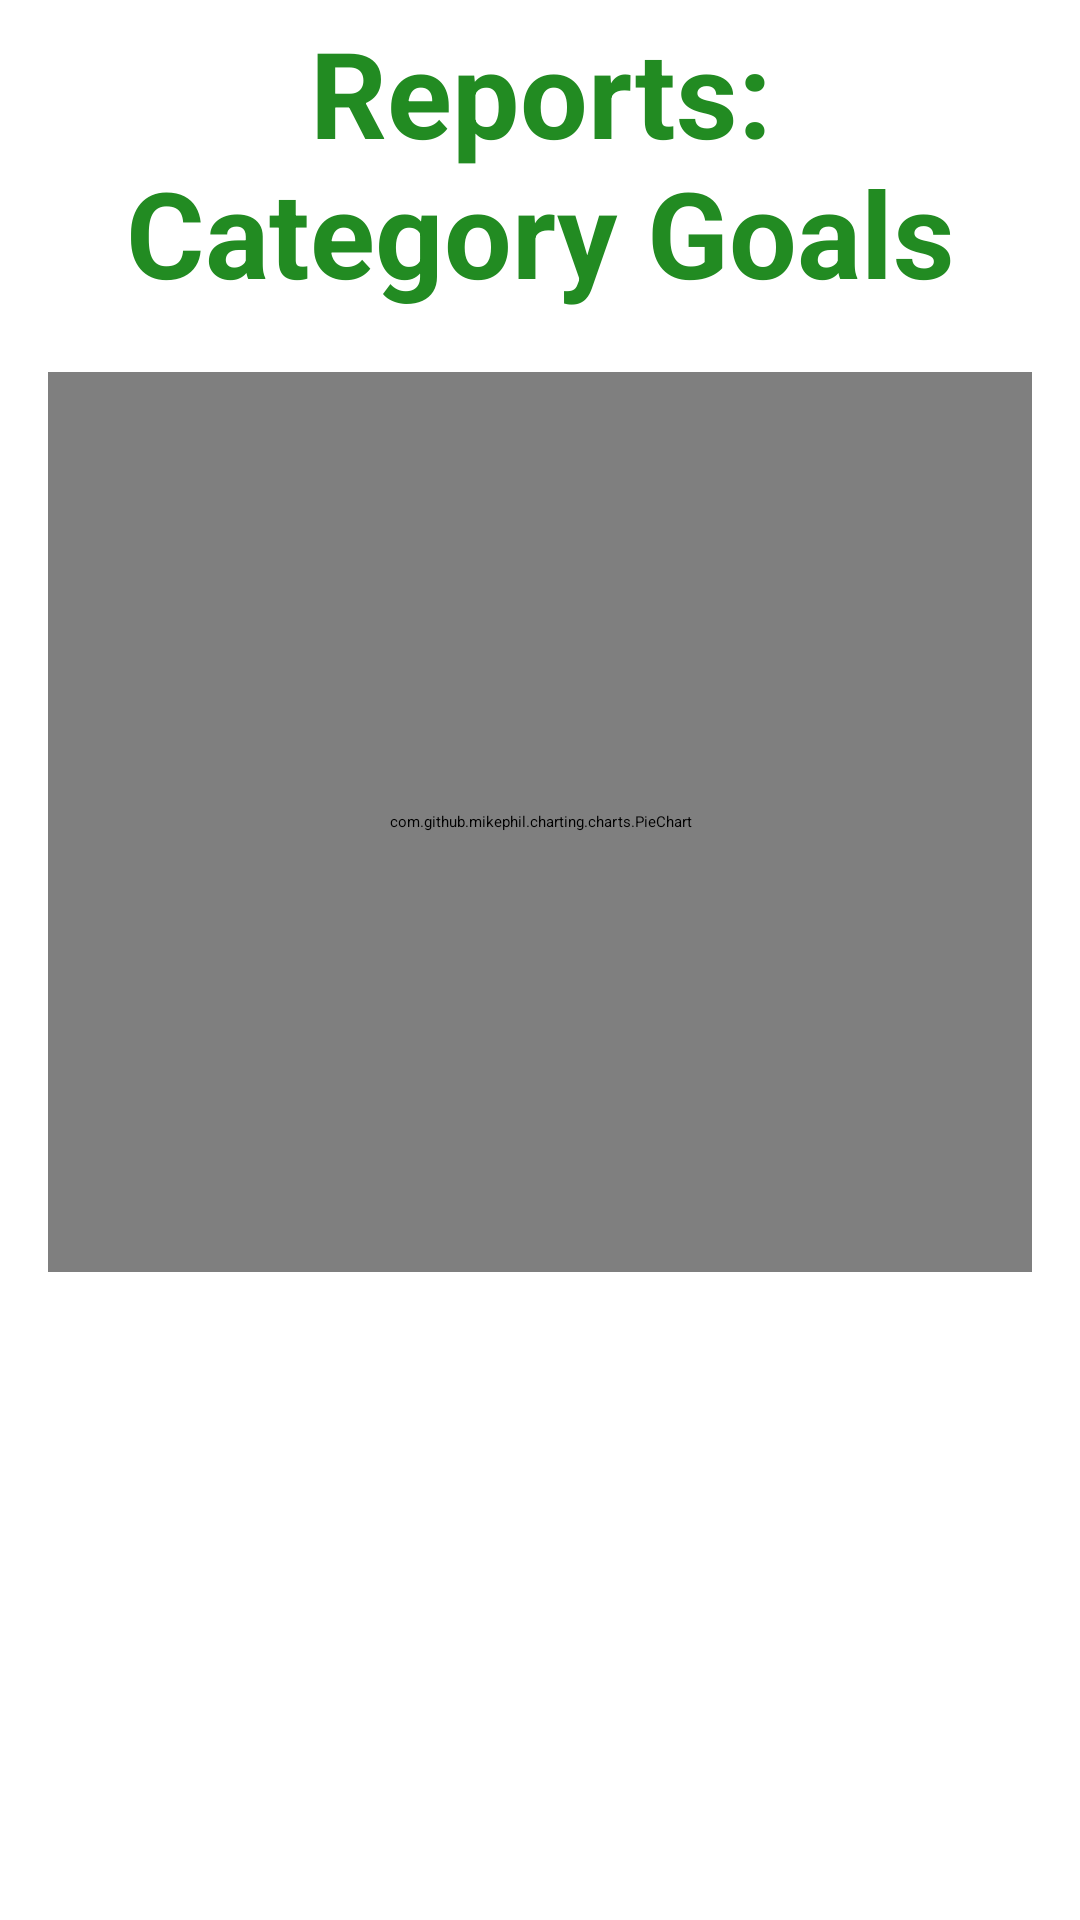

Android layout source for this screen:
<!-- AndroidManifest.xml: application theme Theme.PROG7313_Part2 -->
<!-- res/layout/fragment_pie_chart.xml -->
<?xml version="1.0" encoding="utf-8"?>
<RelativeLayout xmlns:android="http://schemas.android.com/apk/res/android"
    xmlns:tools="http://schemas.android.com/tools"
    android:layout_width="match_parent"
    android:layout_height="match_parent"
    android:fillViewport="true"
    android:orientation="vertical"
    tools:context=".PieChartFragment">


    <TextView
        android:id="@+id/textView22"
        android:layout_width="match_parent"
        android:layout_height="wrap_content"
        android:layout_margin="4dp"
        android:gravity="center"
        android:textAlignment="center"
        android:textColor="@color/ForestGreen"
        android:textSize="40sp"
        android:textStyle="bold"
        android:text="Reports:
        Category Goals" />

    
    <com.github.mikephil.charting.charts.PieChart
        android:id="@+id/pieChart"
        android:layout_width="match_parent"
        android:layout_height="300dp"
        android:layout_below="@id/textView22"
        android:layout_margin="16dp"/>

    <LinearLayout
        android:id="@+id/legendLayout"
        android:layout_width="match_parent"
        android:layout_height="wrap_content"
        android:layout_below="@id/pieChart"
        android:layout_margin="16dp"
        android:orientation="vertical"/>

    <TextView
        android:id="@+id/summaryTextView"
        android:layout_width="match_parent"
        android:layout_height="wrap_content"
        android:layout_below="@id/legendLayout"
        android:layout_margin="16dp"
        android:textSize="18sp"
        android:textStyle="bold"/>


</RelativeLayout>


<!-- resources referenced by this layout -->
<resources>
  <color name="ForestGreen">#228B22</color>
</resources>
